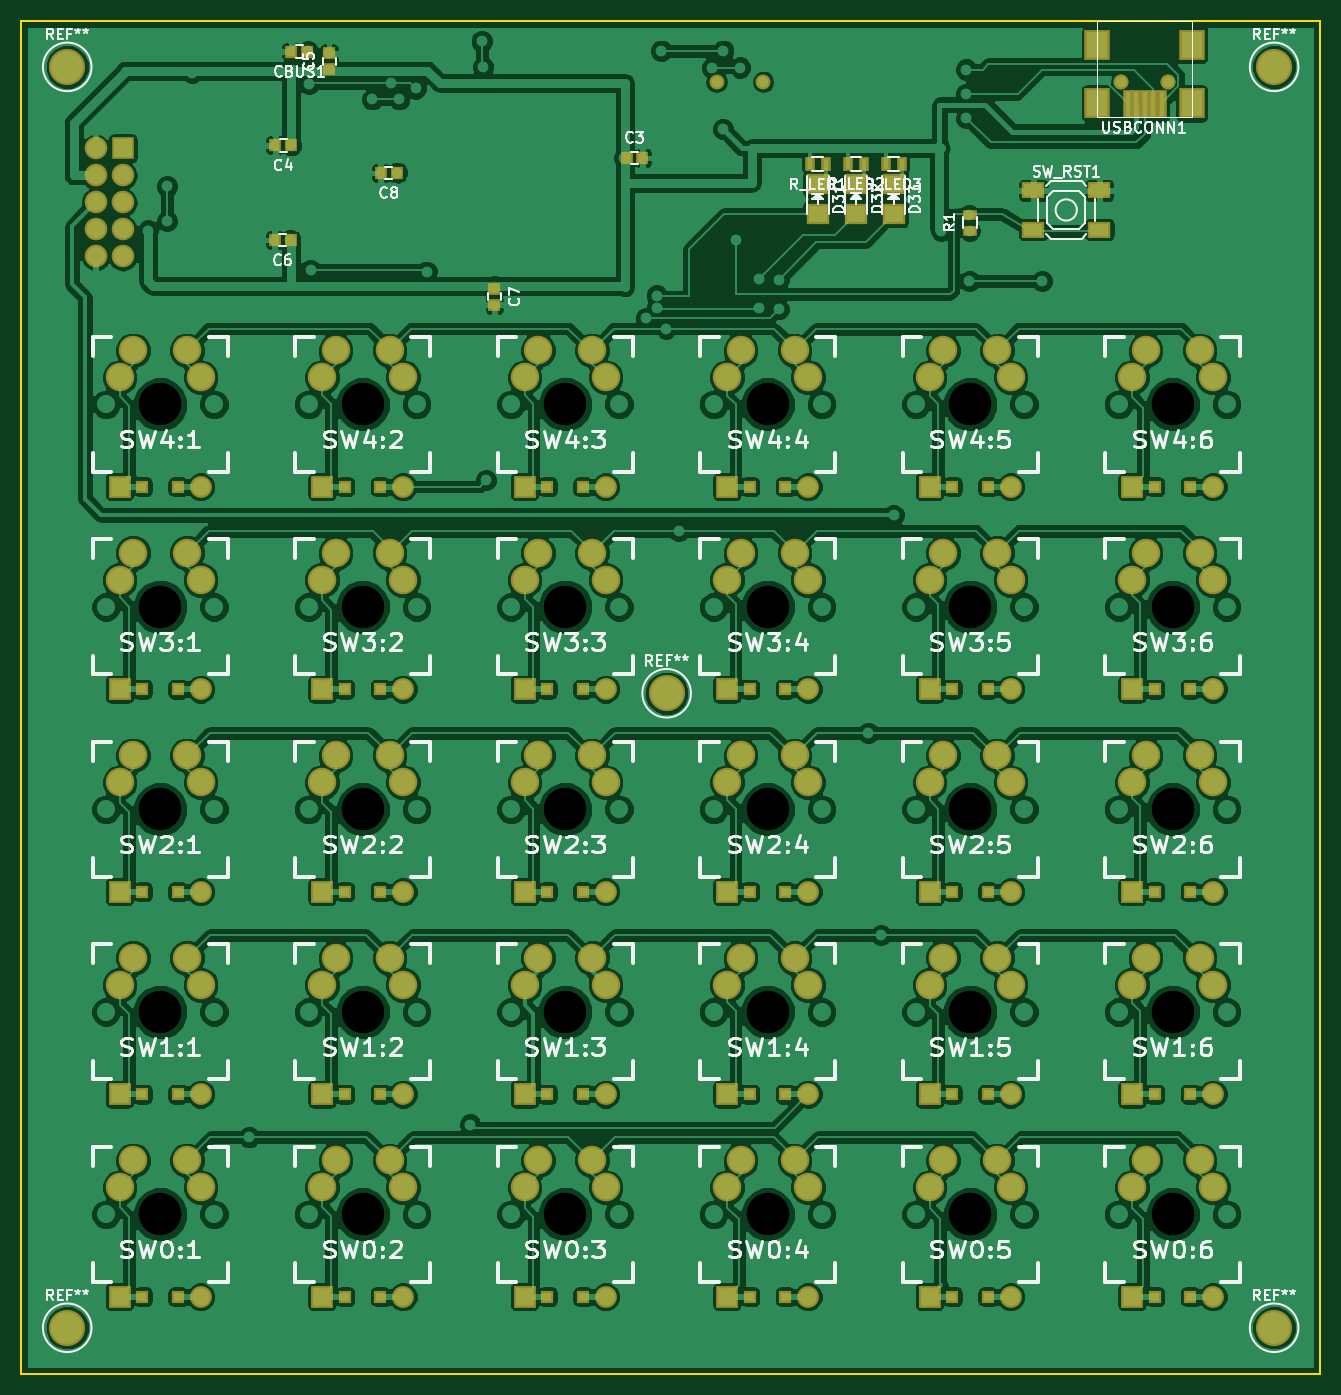
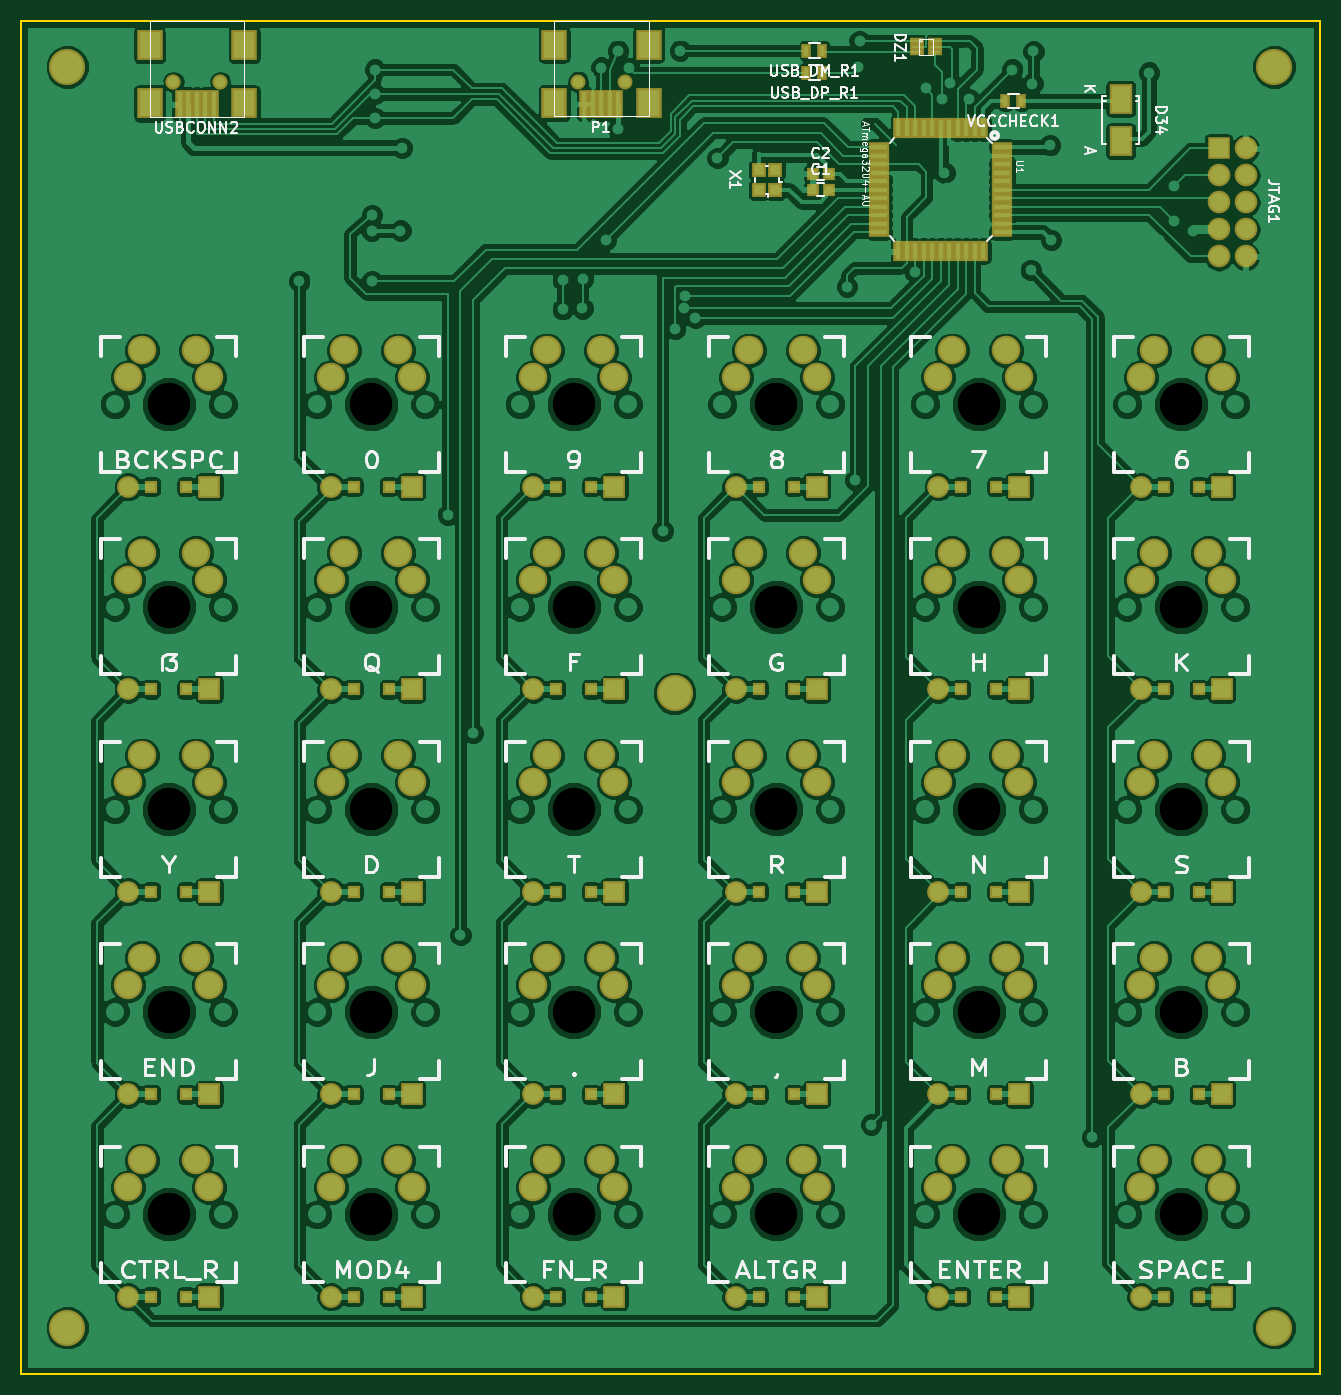
Circuit board: 10 layer files. Board 122.2 x 127.3 mm.
- drill: 192.168.1.10plankSplit_right-NPTH.drl (521 bytes)
- bottom_copper: plankSplit_right-B.Cu.gbl (361321 bytes)
- bottom_mask: plankSplit_right-B.Mask.gbs (9898 bytes)
- paste: plankSplit_right-B.Paste.gbp (3891 bytes)
- bottom_silk: plankSplit_right-B.SilkS.gbo (47341 bytes)
- outline: plankSplit_right-Edge.Cuts.gm1 (546 bytes)
- top_copper: plankSplit_right-F.Cu.gtl (349217 bytes)
- top_mask: plankSplit_right-F.Mask.gts (8838 bytes)
- paste: plankSplit_right-F.Paste.gtp (2937 bytes)
- top_silk: plankSplit_right-F.SilkS.gto (84026 bytes)

=== drill: 192.168.1.10plankSplit_right-NPTH.drl ===
M48
INCH,TZ
T1C0.157
%
G90
G05
T1
X1.2539Y-1.9102
X1.2539Y-2.6602
X1.2539Y-3.4102
X1.2539Y-4.1602
X1.2539Y-4.9102
X2.0039Y-1.9102
X2.0039Y-2.6602
X2.0039Y-3.4102
X2.0039Y-4.1602
X2.0039Y-4.9102
X2.7539Y-1.9102
X2.7539Y-2.6602
X2.7539Y-3.4102
X2.7539Y-4.1602
X2.7539Y-4.9102
X3.5039Y-1.9102
X3.5039Y-2.6602
X3.5039Y-3.4102
X3.5039Y-4.1602
X3.5039Y-4.9102
X4.2539Y-1.9102
X4.2539Y-2.6602
X4.2539Y-3.4102
X4.2539Y-4.1602
X4.2539Y-4.9102
X5.0039Y-1.9102
X5.0039Y-2.6602
X5.0039Y-3.4102
X5.0039Y-4.1602
X5.0039Y-4.9102
T0
M30

=== bottom_copper: plankSplit_right-B.Cu.gbl (361321 bytes, source omitted) ===
=== bottom_mask: plankSplit_right-B.Mask.gbs (9898 bytes, source omitted) ===
=== paste: plankSplit_right-B.Paste.gbp ===
G04 #@! TF.FileFunction,Paste,Bot*
%FSLAX46Y46*%
G04 Gerber Fmt 4.6, Leading zero omitted, Abs format (unit mm)*
G04 Created by KiCad (PCBNEW 4.0.3-stable) date 08/13/16 09:37:38*
%MOMM*%
%LPD*%
G01*
G04 APERTURE LIST*
%ADD10C,0.100000*%
%ADD11R,0.500000X1.500000*%
%ADD12R,1.500000X0.500000*%
%ADD13R,0.838200X0.838200*%
%ADD14R,0.900000X1.000000*%
%ADD15R,0.990000X0.300000*%
%ADD16R,0.500000X2.300000*%
%ADD17R,0.800000X0.750000*%
%ADD18R,1.800860X2.499360*%
%ADD19R,0.500000X0.900000*%
G04 APERTURE END LIST*
D10*
D11*
X50489949Y-22502295D03*
X51289949Y-22502295D03*
X52089949Y-22502295D03*
X52889949Y-22502295D03*
X53689949Y-22502295D03*
X54489949Y-22502295D03*
X55289949Y-22502295D03*
X56089949Y-22502295D03*
X56889949Y-22502295D03*
X57689949Y-22502295D03*
X58489949Y-22502295D03*
D12*
X60289949Y-24302295D03*
X60289949Y-25102295D03*
X60289949Y-25902295D03*
X60289949Y-26702295D03*
X60289949Y-27502295D03*
X60289949Y-28302295D03*
X60289949Y-29102295D03*
X60289949Y-29902295D03*
X60289949Y-30702295D03*
X60289949Y-31502295D03*
X60289949Y-32302295D03*
D11*
X58489949Y-34102295D03*
X57689949Y-34102295D03*
X56889949Y-34102295D03*
X56089949Y-34102295D03*
X55289949Y-34102295D03*
X54489949Y-34102295D03*
X53689949Y-34102295D03*
X52889949Y-34102295D03*
X52089949Y-34102295D03*
X51289949Y-34102295D03*
X50489949Y-34102295D03*
D12*
X48689949Y-32302295D03*
X48689949Y-31502295D03*
X48689949Y-30702295D03*
X48689949Y-29902295D03*
X48689949Y-29102295D03*
X48689949Y-28302295D03*
X48689949Y-27502295D03*
X48689949Y-26702295D03*
X48689949Y-25902295D03*
X48689949Y-25102295D03*
X48689949Y-24302295D03*
D13*
X33513054Y-56257271D03*
X30185654Y-56257271D03*
X33513054Y-75307352D03*
X30185654Y-75307352D03*
X33513054Y-94357433D03*
X30185654Y-94357433D03*
X33513054Y-113407515D03*
X30185654Y-113407515D03*
X33513054Y-132457596D03*
X30185654Y-132457596D03*
X52563135Y-56257271D03*
X49235735Y-56257271D03*
X52563135Y-75307352D03*
X49235735Y-75307352D03*
X52563135Y-94357433D03*
X49235735Y-94357433D03*
X52563135Y-113407515D03*
X49235735Y-113407515D03*
X52563135Y-132457596D03*
X49235735Y-132457596D03*
X71613217Y-56257271D03*
X68285817Y-56257271D03*
X71613217Y-75307352D03*
X68285817Y-75307352D03*
X71613217Y-94357433D03*
X68285817Y-94357433D03*
X71613217Y-113407515D03*
X68285817Y-113407515D03*
X71613217Y-132457596D03*
X68285817Y-132457596D03*
X90663298Y-56257271D03*
X87335898Y-56257271D03*
X90663298Y-75307352D03*
X87335898Y-75307352D03*
X90663298Y-94357433D03*
X87335898Y-94357433D03*
X90663298Y-113407515D03*
X87335898Y-113407515D03*
X90663298Y-132457596D03*
X87335898Y-132457596D03*
X109713379Y-56257271D03*
X106385979Y-56257271D03*
X109713379Y-75307352D03*
X106385979Y-75307352D03*
X109713379Y-94357433D03*
X106385979Y-94357433D03*
X109713379Y-113407515D03*
X106385979Y-113407515D03*
X109713379Y-132457596D03*
X106385979Y-132457596D03*
X128763461Y-56257271D03*
X125436061Y-56257271D03*
X128763461Y-75307352D03*
X125436061Y-75307352D03*
X128763461Y-94357433D03*
X125436061Y-94357433D03*
X128763461Y-113407515D03*
X125436061Y-113407515D03*
X128763461Y-132457596D03*
X125436061Y-132457596D03*
D14*
X70059849Y-28335755D03*
X70059849Y-26485755D03*
X71609849Y-26485755D03*
X71609849Y-28335755D03*
D15*
X56669840Y-14359000D03*
X56669840Y-14859000D03*
X56669840Y-15359000D03*
X55059840Y-15359000D03*
X55059840Y-14859000D03*
X55059840Y-14359000D03*
D16*
X84795560Y-20270600D03*
X85595560Y-20270600D03*
X86395560Y-20270600D03*
X87195560Y-20270600D03*
X87995560Y-20270600D03*
X122860000Y-20296000D03*
X123660000Y-20296000D03*
X124460000Y-20296000D03*
X125260000Y-20296000D03*
X126060000Y-20296000D03*
D17*
X66532789Y-28302295D03*
X65032789Y-28302295D03*
X66532789Y-26816395D03*
X65032789Y-26816395D03*
D18*
X37550689Y-19765355D03*
X37550689Y-23763315D03*
D19*
X65627149Y-15226375D03*
X67127149Y-15226375D03*
X65627149Y-17306635D03*
X67127149Y-17306635D03*
X46904809Y-19981255D03*
X48404809Y-19981255D03*
M02*

=== bottom_silk: plankSplit_right-B.SilkS.gbo (47341 bytes, source omitted) ===
=== outline: plankSplit_right-Edge.Cuts.gm1 ===
G04 #@! TF.FileFunction,Profile,NP*
%FSLAX46Y46*%
G04 Gerber Fmt 4.6, Leading zero omitted, Abs format (unit mm)*
G04 Created by KiCad (PCBNEW 4.0.3-stable) date 08/13/16 09:37:38*
%MOMM*%
%LPD*%
G01*
G04 APERTURE LIST*
%ADD10C,0.100000*%
%ADD11C,0.150000*%
G04 APERTURE END LIST*
D10*
D11*
X140970000Y-12446000D02*
X140462000Y-12446000D01*
X140970000Y-139700000D02*
X140970000Y-12446000D01*
X18796000Y-139700000D02*
X140970000Y-139700000D01*
X18796000Y-12446000D02*
X18796000Y-139700000D01*
X140462000Y-12446000D02*
X18796000Y-12446000D01*
M02*

=== top_copper: plankSplit_right-F.Cu.gtl (349217 bytes, source omitted) ===
=== top_mask: plankSplit_right-F.Mask.gts (8838 bytes, source omitted) ===
=== paste: plankSplit_right-F.Paste.gtp ===
G04 #@! TF.FileFunction,Paste,Top*
%FSLAX46Y46*%
G04 Gerber Fmt 4.6, Leading zero omitted, Abs format (unit mm)*
G04 Created by KiCad (PCBNEW 4.0.3-stable) date 08/13/16 09:37:38*
%MOMM*%
%LPD*%
G01*
G04 APERTURE LIST*
%ADD10C,0.100000*%
%ADD11R,0.838200X0.838200*%
%ADD12R,1.800860X1.597660*%
%ADD13R,0.500000X2.300000*%
%ADD14R,0.800000X0.750000*%
%ADD15R,0.750000X0.800000*%
%ADD16R,0.900000X0.500000*%
%ADD17R,0.500000X0.900000*%
%ADD18R,1.800000X1.100000*%
G04 APERTURE END LIST*
D10*
D11*
X33513054Y-56257271D03*
X30185654Y-56257271D03*
X33513054Y-75307352D03*
X30185654Y-75307352D03*
X33513054Y-94357433D03*
X30185654Y-94357433D03*
X33513054Y-113407515D03*
X30185654Y-113407515D03*
X33513054Y-132457596D03*
X30185654Y-132457596D03*
X52563135Y-56257271D03*
X49235735Y-56257271D03*
X52563135Y-75307352D03*
X49235735Y-75307352D03*
X52563135Y-94357433D03*
X49235735Y-94357433D03*
X52563135Y-113407515D03*
X49235735Y-113407515D03*
X52563135Y-132457596D03*
X49235735Y-132457596D03*
X71613217Y-56257271D03*
X68285817Y-56257271D03*
X71613217Y-75307352D03*
X68285817Y-75307352D03*
X71613217Y-94357433D03*
X68285817Y-94357433D03*
X71613217Y-113407515D03*
X68285817Y-113407515D03*
X71613217Y-132457596D03*
X68285817Y-132457596D03*
X90663298Y-56257271D03*
X87335898Y-56257271D03*
X90663298Y-75307352D03*
X87335898Y-75307352D03*
X90663298Y-94357433D03*
X87335898Y-94357433D03*
X90663298Y-113407515D03*
X87335898Y-113407515D03*
X90663298Y-132457596D03*
X87335898Y-132457596D03*
X109713379Y-56257271D03*
X106385979Y-56257271D03*
X109713379Y-75307352D03*
X106385979Y-75307352D03*
X109713379Y-94357433D03*
X106385979Y-94357433D03*
X109713379Y-113407515D03*
X106385979Y-113407515D03*
X109713379Y-132457596D03*
X106385979Y-132457596D03*
X128763461Y-56257271D03*
X125436061Y-56257271D03*
X128763461Y-75307352D03*
X125436061Y-75307352D03*
X128763461Y-94357433D03*
X125436061Y-94357433D03*
X128763461Y-113407515D03*
X125436061Y-113407515D03*
X128763461Y-132457596D03*
X125436061Y-132457596D03*
D12*
X93717709Y-30613695D03*
X93717709Y-27773975D03*
X97334009Y-30590297D03*
X97334009Y-27750577D03*
X100850029Y-30613695D03*
X100850029Y-27773975D03*
D13*
X126060000Y-20296000D03*
X125260000Y-20296000D03*
X124460000Y-20296000D03*
X123660000Y-20296000D03*
X122860000Y-20296000D03*
D14*
X75731269Y-25330495D03*
X77231269Y-25330495D03*
X44184000Y-24130000D03*
X42684000Y-24130000D03*
D15*
X47752000Y-17006000D03*
X47752000Y-15506000D03*
D14*
X44128120Y-33060640D03*
X42628120Y-33060640D03*
D15*
X63286640Y-37639560D03*
X63286640Y-39139560D03*
D14*
X54110320Y-26741120D03*
X52610320Y-26741120D03*
X45708000Y-15323820D03*
X44208000Y-15323820D03*
D16*
X108028740Y-32164720D03*
X108028740Y-30664720D03*
D17*
X94467709Y-25924855D03*
X92967709Y-25924855D03*
X98084009Y-25896204D03*
X96584009Y-25896204D03*
X101600029Y-25924855D03*
X100100029Y-25924855D03*
D18*
X113994000Y-28376000D03*
X120194000Y-28376000D03*
X113994000Y-32076000D03*
X120194000Y-32076000D03*
M02*

=== top_silk: plankSplit_right-F.SilkS.gto (84026 bytes, source omitted) ===
